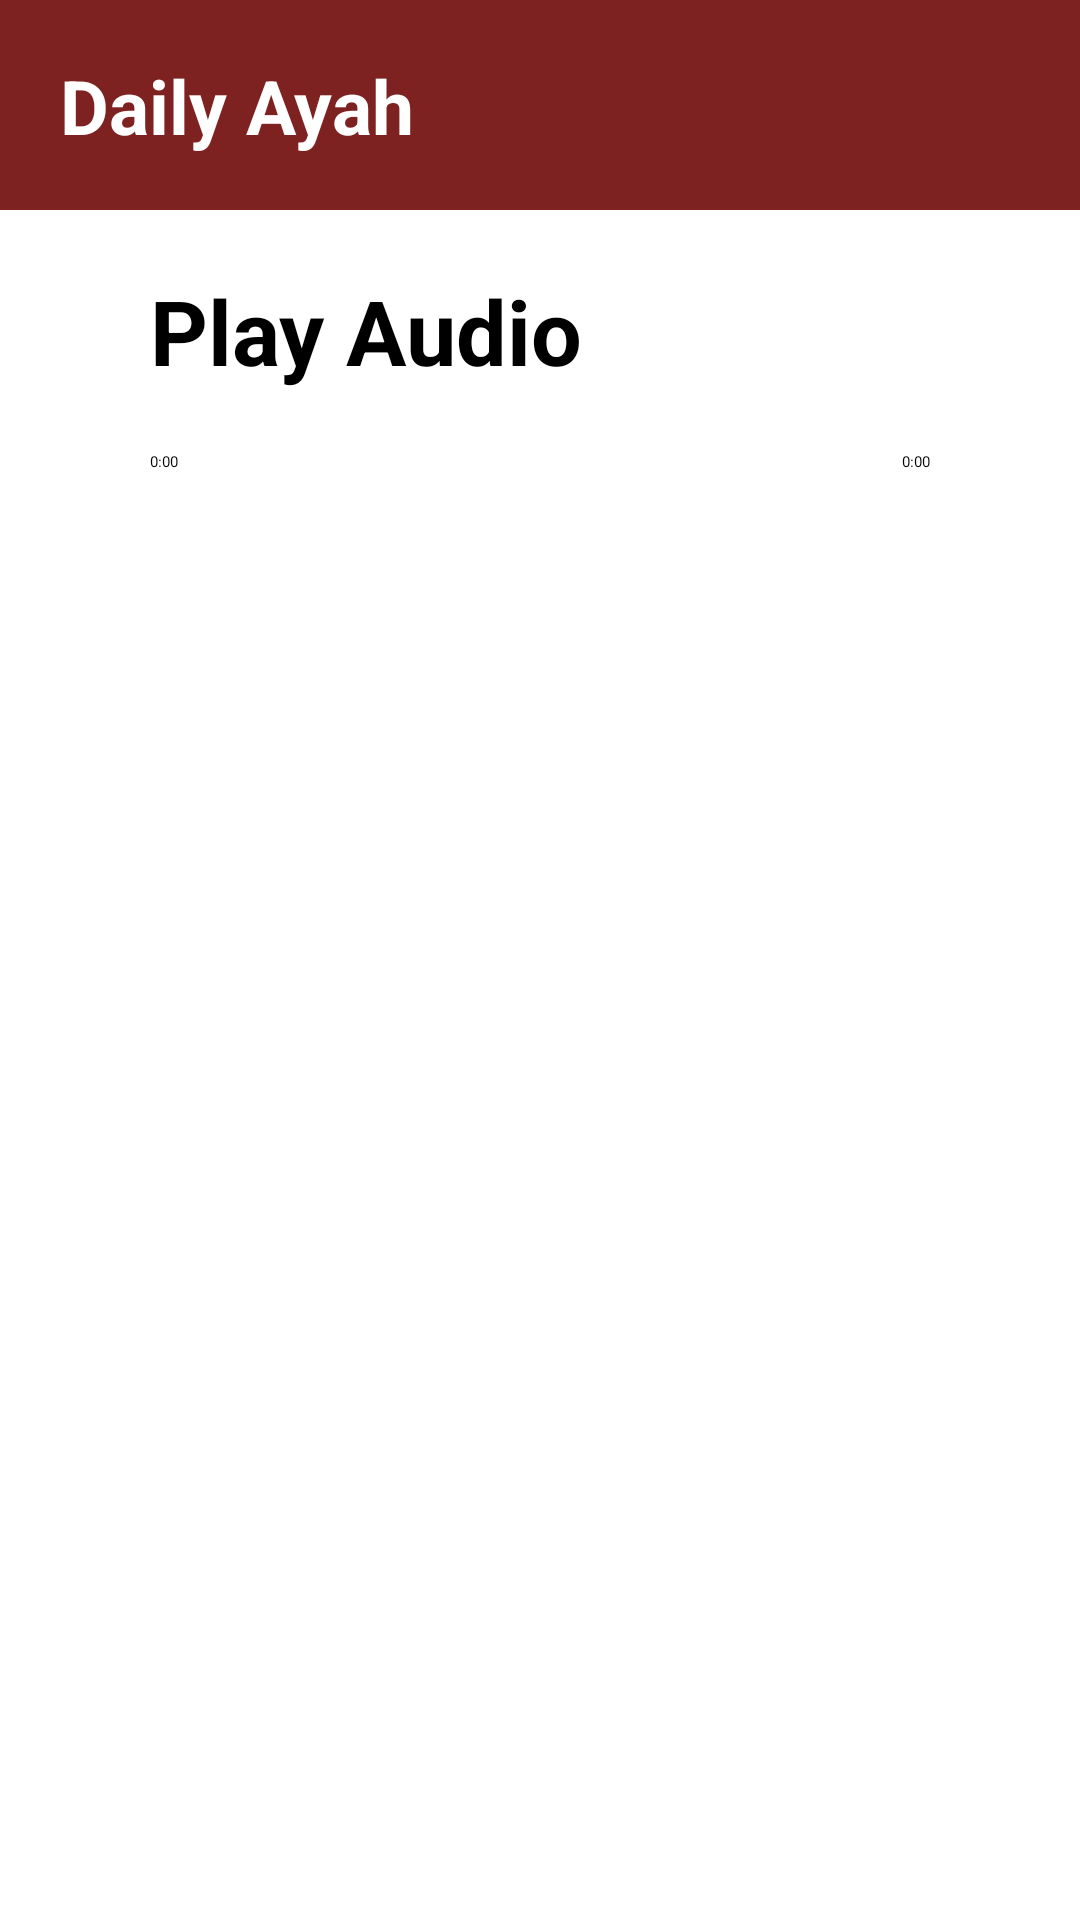

Layout XML and referenced resources for this Android screen:
<!-- AndroidManifest.xml: application theme Theme.IslamicCompanionApp -->
<!-- res/layout/activity_daily_ayah.xml -->
<?xml version="1.0" encoding="utf-8"?>
<androidx.constraintlayout.widget.ConstraintLayout xmlns:android="http://schemas.android.com/apk/res/android"
    xmlns:app="http://schemas.android.com/apk/res-auto"
    xmlns:tools="http://schemas.android.com/tools"
    android:layout_width="match_parent"
    android:layout_height="match_parent"
    tools:context=".DailyAyah">

    <androidx.constraintlayout.widget.ConstraintLayout
        android:id="@+id/mainHeader"
        android:layout_width="match_parent"
        android:layout_height="70dp"
        android:background="#7E2121"
        android:orientation="vertical"
        app:layout_constraintEnd_toEndOf="parent"
        app:layout_constraintStart_toStartOf="parent"
        app:layout_constraintTop_toTopOf="parent">


        <TextView
            android:id="@+id/settingsTitlePage"
            android:layout_width="wrap_content"
            android:layout_height="wrap_content"
            android:layout_marginLeft="20dp"
            android:fontFamily="sans-serif"
            android:text="Daily Ayah"
            android:textColor="@color/white"
            android:textSize="25dp"
            android:textStyle="bold"
            app:layout_constraintBottom_toBottomOf="parent"
            app:layout_constraintStart_toStartOf="parent"
            app:layout_constraintTop_toTopOf="parent" />

    </androidx.constraintlayout.widget.ConstraintLayout>

    <androidx.constraintlayout.widget.ConstraintLayout
        android:id="@+id/constraintLayout2"
        android:layout_width="match_parent"
        android:layout_height="wrap_content"
        app:layout_constraintEnd_toEndOf="parent"
        app:layout_constraintStart_toStartOf="parent"
        app:layout_constraintTop_toBottomOf="@+id/mainHeader">

        <ImageView
            android:id="@+id/imageView"
            android:layout_width="wrap_content"
            android:layout_height="wrap_content"
            android:adjustViewBounds="true"
            app:layout_constraintBottom_toBottomOf="parent"
            app:layout_constraintEnd_toEndOf="parent"
            app:layout_constraintStart_toStartOf="parent"
            app:layout_constraintTop_toTopOf="parent"
            app:srcCompat="@drawable/read_quran" />

        <ScrollView
            android:layout_width="match_parent"
            android:layout_height="0dp"
            android:background="#901C1818"
            app:layout_constraintBottom_toBottomOf="parent"
            app:layout_constraintEnd_toEndOf="parent"
            app:layout_constraintStart_toStartOf="parent"
            app:layout_constraintTop_toTopOf="parent">


            <TextView
                android:id="@+id/ayahDisplay"
                android:layout_width="300dp"
                android:layout_height="wrap_content"
                android:text="It is better in prayer to have a heart without words than words without heart."
                android:textAlignment="center"
                android:textColor="#CCCCCC"
                android:layout_marginTop="30dp"
                android:layout_gravity="center_horizontal"
                android:autoSizeMaxTextSize="20dp"
                android:autoSizeMinTextSize="10dp"
                app:layout_constraintBottom_toBottomOf="parent"
                app:layout_constraintEnd_toEndOf="parent"
                app:layout_constraintStart_toStartOf="parent"
                app:layout_constraintTop_toTopOf="parent" />
        </ScrollView>


    </androidx.constraintlayout.widget.ConstraintLayout>

    <androidx.constraintlayout.widget.ConstraintLayout
        android:layout_width="match_parent"
        android:layout_height="0dp"
        app:layout_constraintBottom_toBottomOf="parent"
        app:layout_constraintEnd_toEndOf="parent"
        app:layout_constraintStart_toStartOf="parent"
        app:layout_constraintTop_toBottomOf="@+id/constraintLayout2">

        <TextView
            android:id="@+id/textView2"
            android:layout_width="wrap_content"
            android:layout_height="wrap_content"
            android:layout_marginLeft="50dp"
            android:layout_marginTop="20dp"
            android:text="Play Audio"
            android:textSize="30dp"
            android:textStyle="bold"
            app:layout_constraintStart_toStartOf="parent"
            app:layout_constraintTop_toTopOf="parent" />

        <ProgressBar
            android:id="@+id/progressBar"
            style="@style/Widget.AppCompat.ProgressBar.Horizontal"
            android:layout_width="match_parent"
            android:layout_height="wrap_content"
            android:layout_marginLeft="50dp"
            android:layout_marginRight="50dp"
            android:layout_marginTop="20dp"
            android:max="100"
            android:progress="0"
            app:layout_constraintEnd_toEndOf="parent"
            app:layout_constraintStart_toStartOf="parent"
            app:layout_constraintTop_toBottomOf="@+id/textView2" />

        <TextView
            android:id="@+id/startingTime"
            android:layout_width="wrap_content"
            android:layout_height="wrap_content"
            android:layout_marginLeft="50dp"
            android:text="0:00"
            app:layout_constraintStart_toStartOf="parent"
            app:layout_constraintTop_toBottomOf="@+id/progressBar" />

        <TextView
            android:id="@+id/endingTime"
            android:layout_width="wrap_content"
            android:layout_height="wrap_content"
            android:text="0:00"
            android:layout_marginRight="50dp"
            app:layout_constraintEnd_toEndOf="parent"
            app:layout_constraintTop_toBottomOf="@+id/progressBar" />

        <LinearLayout

            android:layout_width="wrap_content"
            android:layout_height="wrap_content"
            android:orientation="horizontal"
            android:layout_marginTop="40dp"
            app:layout_constraintEnd_toEndOf="parent"
            app:layout_constraintStart_toStartOf="parent"
            app:layout_constraintTop_toBottomOf="@+id/progressBar">

            <ImageView
                android:id="@+id/playButton"
                android:layout_width="50dp"
                android:layout_height="50dp"
                android:layout_marginRight="50dp"
                app:srcCompat="@drawable/ic_baseline_play_arrow_24" />

            <ImageView
                android:id="@+id/stopButton"
                android:layout_width="50dp"
                android:layout_height="50dp"
                app:srcCompat="@drawable/ic_baseline_pause_circle_outline_24" />

        </LinearLayout>


    </androidx.constraintlayout.widget.ConstraintLayout>

</androidx.constraintlayout.widget.ConstraintLayout>
<!-- resources referenced by this layout -->
<resources>
  <!-- drawable read_quran: jpg bitmap (drawable, 47275 bytes) -->
  <style name="Theme.IslamicCompanionApp" parent="Theme.MaterialComponents.DayNight.NoActionBar">
          
          <item name="colorPrimary">@color/purple_500</item>
          <item name="colorPrimaryVariant">#7E2121</item>
          <item name="colorOnPrimary">@color/white</item>
          
          <item name="colorSecondary">@color/teal_200</item>
          <item name="colorSecondaryVariant">@color/teal_700</item>
          <item name="colorOnSecondary">@color/black</item>
          
          <item name="android:statusBarColor">?attr/colorPrimaryVariant</item>
          
      </style>
  <!-- not gathered from this repository: default colours our renderer supplied (Android Studio template values) -->
  <color name="purple_500">#FF6200EE</color>
  <color name="teal_200">#FF03DAC5</color>
  <color name="teal_700">#FF018786</color>
  <color name="black">#FF000000</color>
  <color name="white">#FFFFFFFF</color>
</resources>
